Run: headless pygame with SDL's dummy video driver; simulated clock (each Clock.tick advances the game by its frame time, no real sleeping); random seed 0; keys injected as events and as key.get_pressed() state; no mouse input.
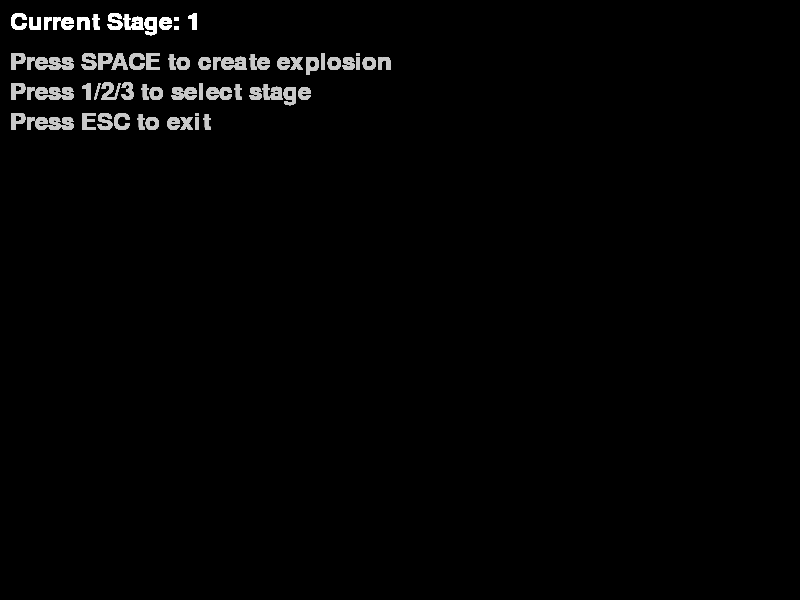
Frame 1 of 4 · flips 1–60 · no input
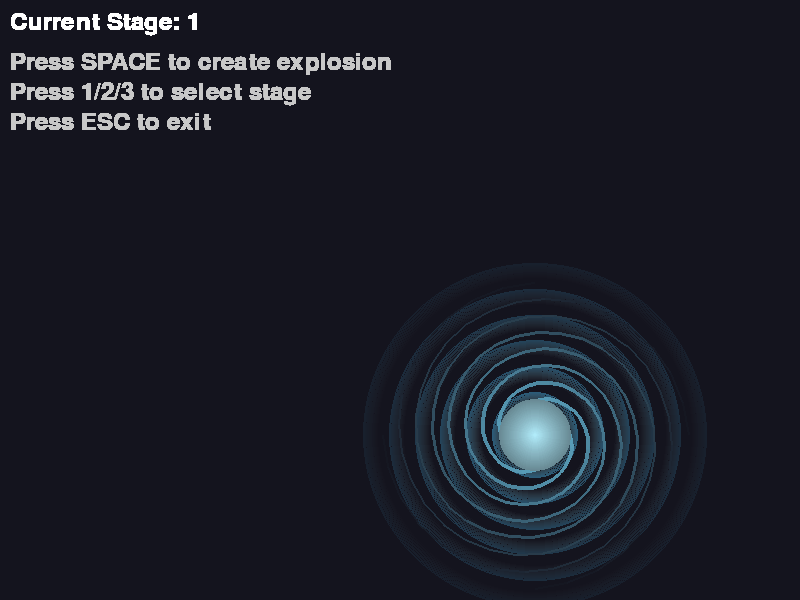
Frame 2 of 4 · flips 61–180 · tapped SPACE, RETURN · held RIGHT (→), D
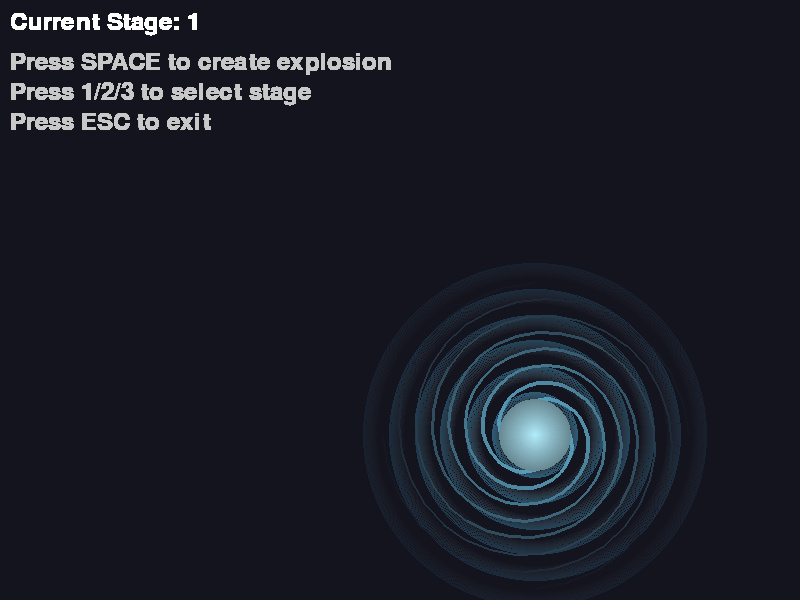
Frame 3 of 4 · flips 181–300 · held DOWN (↓), S
Frame 4 of 4 · flips 301–420 · held LEFT (←), A, UP (↑), W · screen unchanged from frame 3, image omitted

The pygame program that drew these frames:

#!/usr/bin/env python3
"""Simple test for blacksmith hammer explosion effects"""

import pygame
import sys
import os
import math
import random

# Initialize Pygame
pygame.init()
WIDTH, HEIGHT = 800, 600
screen = pygame.display.set_mode((WIDTH, HEIGHT))
pygame.display.set_caption("Explosion Test - No Lightning")
clock = pygame.time.Clock()

# Global constants from pingfighter.py
FPS = 60
BLACKSMITH_HAMMER_SHOCK_BASE_RADIUS = 90
BLACKSMITH_HAMMER_SHOCK_STAGE2_RADIUS_SCALE = 1.1
BLACKSMITH_HAMMER_SHOCK_STAGE3_RADIUS_SCALE = 1.2

# Cache
_blacksmith_hammer_explosion_cache = {}

def _get_blacksmith_hammer_explosion_surface(stage, radius):
    """Create new explosion surface with energy pulse and crystal effects"""
    cache_key = (stage, radius)
    cached = _blacksmith_hammer_explosion_cache.get(cache_key)
    if cached is not None:
        return cached
    
    size = radius * 5  # 큰 캔버스로 화려한 효과 구현
    surface = pygame.Surface((size, size), pygame.SRCALPHA)
    center = size // 2
    
    # 1. 에너지 펄스 - 동심원 확장 효과
    pulse_layers = 5 + stage * 2
    for layer in range(pulse_layers):
        layer_progress = layer / pulse_layers
        
        # 각 레이어는 다른 크기와 투명도를 가짐
        pulse_radius = int(radius * (0.2 + layer_progress * 2.0))
        fade_factor = 1.0 - layer_progress
        
        # 그라데이션 원 그리기
        for r in range(pulse_radius, max(0, pulse_radius - 15), -1):
            r_ratio = (pulse_radius - r) / 15.0 if pulse_radius > r else 0
            alpha = int(120 * fade_factor * (1.0 - r_ratio))
            
            if stage >= 3:
                # Stage 3: 황금빛 펄스
                color = (255, int(220 - 20 * r_ratio), int(80 + 70 * layer_progress), alpha)
            elif stage >= 2:
                # Stage 2: 보라빛 펄스
                color = (int(180 + 75 * r_ratio), int(130 + 70 * r_ratio), 255, alpha)
            else:
                # Stage 1: 청록빛 펄스
                color = (int(80 + 120 * r_ratio), int(200 + 55 * r_ratio), 255, alpha)
            
            pygame.draw.circle(surface, color, (center, center), r, 1)
    
    # 2. 에너지 나선 - 회오리 효과
    spiral_count = 3 + stage
    for spiral in range(spiral_count):
        spiral_offset = (spiral / spiral_count) * 2 * math.pi
        points = []
        
        # 나선 생성
        for t in range(60):
            progress = t / 59.0
            angle = spiral_offset + progress * 4 * math.pi
            spiral_radius = radius * 0.2 + radius * 1.5 * progress
            
            # 나선이 바깥쪽으로 갈수록 흐려짐
            x = center + math.cos(angle) * spiral_radius
            y = center + math.sin(angle) * spiral_radius
            points.append((int(x), int(y)))
        
        # 나선 그리기
        for i in range(len(points) - 1):
            progress = i / (len(points) - 1)
            alpha = int(200 * (1.0 - progress))
            width = max(1, 4 - int(progress * 3))
            
            if stage >= 3:
                color = (255, 200, 100, alpha)
            elif stage >= 2:
                color = (200, 160, 255, alpha)
            else:
                color = (120, 220, 255, alpha)
            
            pygame.draw.line(surface, color, points[i], points[i + 1], width)
    
    # 3. 중심 에너지 코어
    core_radius = int(radius * 0.4)
    
    # 코어 중심부
    for r in range(core_radius, 0, -1):
        progress = 1.0 - (r / core_radius)
        intensity = 0.7 + 0.3 * progress
        
        if stage >= 3:
            # 황금빛 코어
            r_val = min(255, int(255 * intensity))
            g_val = min(255, int(240 * intensity))
            b_val = min(255, int(180 * intensity * (1.0 - progress * 0.5)))
        elif stage >= 2:
            # 보라빛 코어
            r_val = min(255, int(240 * intensity))
            g_val = min(255, int(220 * intensity))
            b_val = min(255, int(255 * intensity))
        else:
            # 청백빛 코어
            r_val = min(255, int(180 * intensity))
            g_val = min(255, int(240 * intensity))
            b_val = min(255, int(255 * intensity))
        
        alpha = min(255, int(255 * (0.8 + 0.2 * progress)))
        color = (r_val, g_val, b_val, alpha)
        pygame.draw.circle(surface, color, (center, center), r)
    
    _blacksmith_hammer_explosion_cache[cache_key] = surface
    return surface

# Test parameters
test_stages = [1, 2, 3]
current_stage_idx = 0

# Main loop
running = True
font = pygame.font.Font(None, 36)

print("=== Explosion Test - No Lightning ===")
print("Controls:")
print("- SPACE: Create explosion")
print("- 1/2/3: Select stage")
print("")
print("Lightning effects removed - only gradient and spark effects remain")

while running:
    for event in pygame.event.get():
        if event.type == pygame.QUIT:
            running = False
        elif event.type == pygame.KEYDOWN:
            if event.key == pygame.K_SPACE:
                # Create explosion
                stage = test_stages[current_stage_idx]
                radius = BLACKSMITH_HAMMER_SHOCK_BASE_RADIUS
                if stage == 2:
                    radius *= BLACKSMITH_HAMMER_SHOCK_STAGE2_RADIUS_SCALE
                elif stage >= 3:
                    radius *= BLACKSMITH_HAMMER_SHOCK_STAGE3_RADIUS_SCALE
                
                explosion_surface = _get_blacksmith_hammer_explosion_surface(stage, int(radius))
                
                # Draw explosion
                screen.fill((20, 20, 30))
                screen.blit(explosion_surface, 
                           (WIDTH // 2 - int(radius), HEIGHT // 2 - int(radius)))
                
                print(f"Stage {stage} explosion created!")
            elif event.key == pygame.K_1:
                current_stage_idx = 0
            elif event.key == pygame.K_2:
                current_stage_idx = 1
            elif event.key == pygame.K_3:
                current_stage_idx = 2
            elif event.key == pygame.K_ESCAPE:
                running = False
    
    # Draw UI
    stage_text = font.render(f"Current Stage: {test_stages[current_stage_idx]}", True, (255, 255, 255))
    screen.blit(stage_text, (10, 10))
    
    instructions = [
        "Press SPACE to create explosion",
        "Press 1/2/3 to select stage",
        "Press ESC to exit"
    ]
    
    for i, text in enumerate(instructions):
        inst_surf = font.render(text, True, (200, 200, 200))
        screen.blit(inst_surf, (10, 50 + i * 30))
    
    pygame.display.flip()
    clock.tick(60)

pygame.quit()
print("Test completed!")
